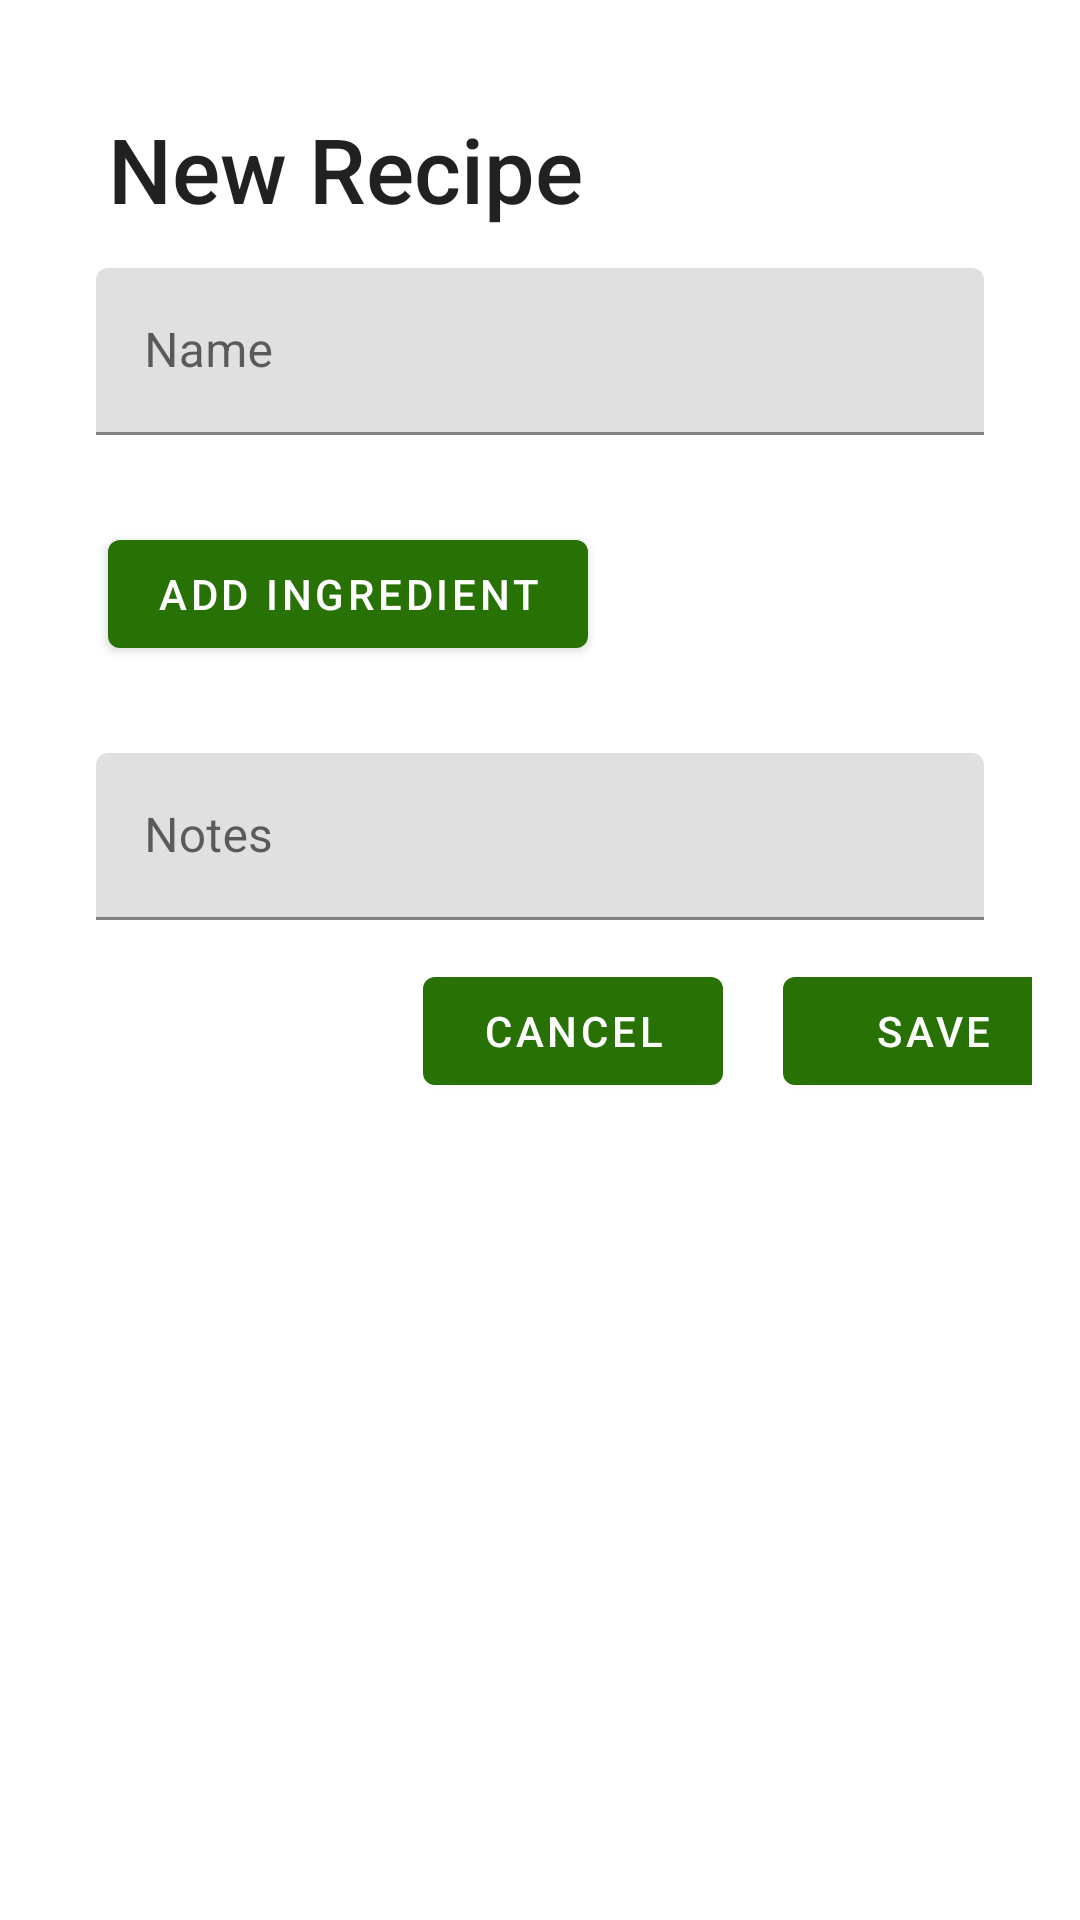

Layout XML and referenced resources for this Android screen:
<!-- AndroidManifest.xml: application theme Theme.GrocerEZ -->
<!-- res/layout/fragment_new_recipe_sheet.xml -->
<?xml version="1.0" encoding="utf-8"?>
<androidx.constraintlayout.widget.ConstraintLayout
    xmlns:android="http://schemas.android.com/apk/res/android"
    xmlns:app="http://schemas.android.com/apk/res-auto"
    xmlns:tools="http://schemas.android.com/tools"
    android:layout_width="match_parent"
    android:layout_height="match_parent"
    android:id="@+id/newRecipeSheet"
    >

    
    <androidx.core.widget.NestedScrollView
        android:id="@+id/nestedScrollView"
        android:layout_width="match_parent"
        android:layout_height="match_parent"
        android:fillViewport="true"
        app:layout_constraintEnd_toEndOf="parent"
        app:layout_constraintStart_toStartOf="parent"
        app:layout_constraintTop_toTopOf="parent">

        

        <LinearLayout
            android:layout_width="match_parent"
            android:layout_height="wrap_content"
            android:orientation="vertical"
            android:padding="16dp">

            
            <TextView
                android:id="@+id/recipeTitle"
                android:layout_width="match_parent"
                android:layout_height="wrap_content"
                android:text="New Recipe"
                android:textSize="30sp"
                android:layout_marginTop="20dp"
                android:layout_marginStart="20dp"
                style="@style/TextAppearance.AppCompat.Title"
                />

            
            <com.google.android.material.textfield.TextInputLayout
                style="@style/Widget.Material3.AutoCompleteTextView.OutlinedBox.Dense"
                android:layout_width="match_parent"
                android:layout_height="wrap_content"
                android:id="@+id/itemName">

                
                <com.google.android.material.textfield.TextInputEditText
                    android:layout_width="match_parent"
                    android:layout_height="wrap_content"
                    android:id="@+id/name"
                    android:hint="Name"
                    />

            </com.google.android.material.textfield.TextInputLayout>

            

            
            <androidx.recyclerview.widget.RecyclerView
                android:layout_width="match_parent"
                android:layout_height="wrap_content"
                android:id="@+id/ingredientRecyclerView"
                />

            
            <com.google.android.material.button.MaterialButton
                android:id="@+id/addIngredientButton"
                android:layout_width="wrap_content"
                android:layout_height="wrap_content"
                android:text="Add Ingredient"
                android:layout_marginTop="16dp"
                android:layout_marginStart="20dp"
                app:icon="@drawable/ic_add_24"
                app:iconGravity="textStart"
                app:iconPadding="8dp"
                />

            
            <com.google.android.material.textfield.TextInputLayout
                style="@style/Widget.Material3.AutoCompleteTextView.OutlinedBox.Dense"
                android:layout_width="match_parent"
                android:layout_height="wrap_content"
                android:id="@+id/itemNote"
                android:layout_marginTop="16dp">

                
                <com.google.android.material.textfield.TextInputEditText
                    android:layout_width="match_parent"
                    android:layout_height="wrap_content"
                    android:id="@+id/notes"
                    android:hint="Notes"
                    />

            </com.google.android.material.textfield.TextInputLayout>

            <LinearLayout
                android:id="@+id/bottomButtonsLayout"
                android:layout_width="match_parent"
                android:layout_height="wrap_content"
                android:orientation="horizontal"
                android:layout_gravity="bottom"
                android:background="@color/design_default_color_background"
                app:layout_constraintBottom_toBottomOf="parent"
                app:layout_constraintEnd_toEndOf="parent"
                app:layout_constraintStart_toStartOf="parent">

                
                <com.google.android.material.button.MaterialButton
                    android:id="@+id/cancelButton"
                    android:layout_width="100dp"
                    android:layout_height="wrap_content"
                    android:layout_marginEnd="20dp"
                    android:layout_marginStart="125dp"
                    android:text="Cancel"
                    />

                
                <com.google.android.material.button.MaterialButton
                    android:id="@+id/saveButton"
                    android:layout_width="100dp"
                    android:layout_height="wrap_content"
                    android:text="Save"

                    />
            </LinearLayout>
        </LinearLayout>
    </androidx.core.widget.NestedScrollView>
































</androidx.constraintlayout.widget.ConstraintLayout>
<!-- resources referenced by this layout -->
<resources>
  <style name="Theme.GrocerEZ" parent="Theme.MaterialComponents.DayNight.NoActionBar">
          
          
          <item name="colorPrimary">@color/green002</item>
          <item name="colorPrimaryVariant">@color/white</item>
          <item name="colorOnPrimary">@color/white</item>
          
          <item name="android:statusBarColor">?attr/colorPrimaryVariant</item>
          
          <item name="android:windowBackground">@android:color/white</item>
          
          <item name="android:windowLightStatusBar">true</item>
          
      </style>
  <color name="green002">#277105</color>
  <color name="white">#FFFFFFFF</color>
</resources>
